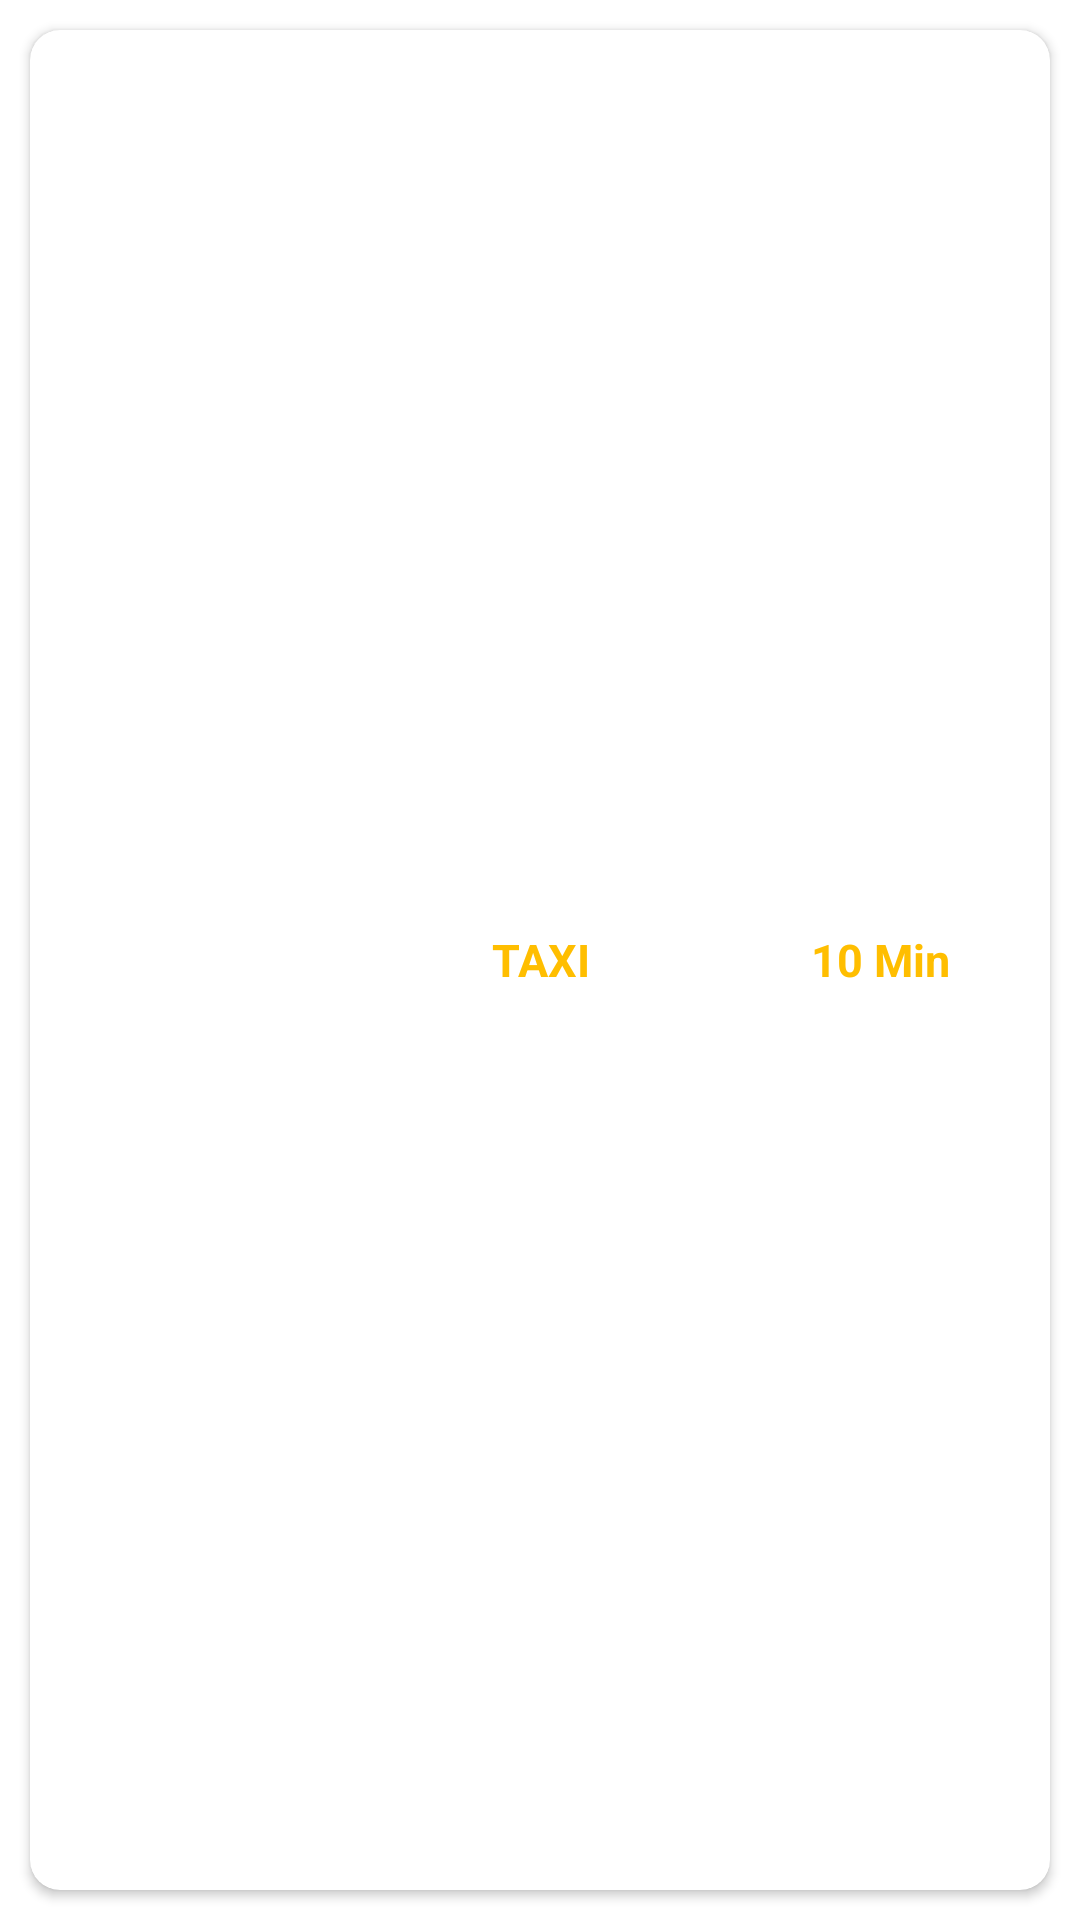

Produce the Android XML layout that renders to this screen, including the resource entries it uses.
<!-- AndroidManifest.xml: application theme Theme.TaxiBooking -->
<!-- res/layout/itemview_vehicle_search.xml -->
<?xml version="1.0" encoding="utf-8"?>
<LinearLayout
    xmlns:android="http://schemas.android.com/apk/res/android"
    xmlns:app="http://schemas.android.com/apk/res-auto"
    android:layout_width="match_parent"
    android:layout_height="70dp"
    android:orientation="vertical">

    <androidx.cardview.widget.CardView
        android:layout_width="match_parent"
        android:layout_height="match_parent"
        android:layout_margin="10dp"
        app:cardCornerRadius="10dp">

        <LinearLayout
            android:layout_width="match_parent"
            android:layout_height="match_parent"
            android:layout_gravity="center"
            android:orientation="horizontal"
            android:weightSum="0.9">

            <ImageView
                android:id="@+id/img_vehicle_type"
                android:layout_width="match_parent"
                android:layout_height="45dp"
                android:layout_gravity="center"
                android:layout_weight="0.3"
                android:src="@drawable/new_black_car"/>

            <TextView
                android:id="@+id/textView_vehicle_name"
                android:layout_width="match_parent"
                android:layout_height="match_parent"
                android:gravity="center"
                android:text="TAXI"
                android:textSize="15sp"
                android:textStyle="bold"
                android:textColor="@color/taxi_yellow"
                android:layout_weight="0.3"/>

            <TextView
                android:id="@+id/textView_vehicle_arrive"
                android:layout_width="match_parent"
                android:layout_height="match_parent"
                android:gravity="center"
                android:text="10 Min"
                android:textSize="15sp"
                android:textStyle="bold"
                android:textColor="@color/taxi_yellow"
                android:layout_weight="0.3"/>

        </LinearLayout>

    </androidx.cardview.widget.CardView>

</LinearLayout>
<!-- resources referenced by this layout -->
<resources>
  <color name="taxi_yellow">#ffbe00</color>
  <style name="Theme.TaxiBooking" parent="Theme.MaterialComponents.DayNight.DarkActionBar">
          
          <item name="colorPrimary">@color/purple_500</item>
          <item name="colorPrimaryVariant">@color/purple_700</item>
          <item name="colorOnPrimary">@color/white</item>
          
          <item name="colorSecondary">@color/teal_200</item>
          <item name="colorSecondaryVariant">@color/teal_700</item>
          <item name="colorOnSecondary">@color/black</item>
          
          <item name="android:statusBarColor" tools:targetApi="l">?attr/colorPrimaryVariant</item>
          
      </style>
  <color name="purple_500">#FF6200EE</color>
  <color name="purple_700">#FF3700B3</color>
  <color name="white">#FFFFFFFF</color>
  <color name="teal_200">#FF03DAC5</color>
  <color name="teal_700">#FF018786</color>
  <color name="black">#FF000000</color>
</resources>
